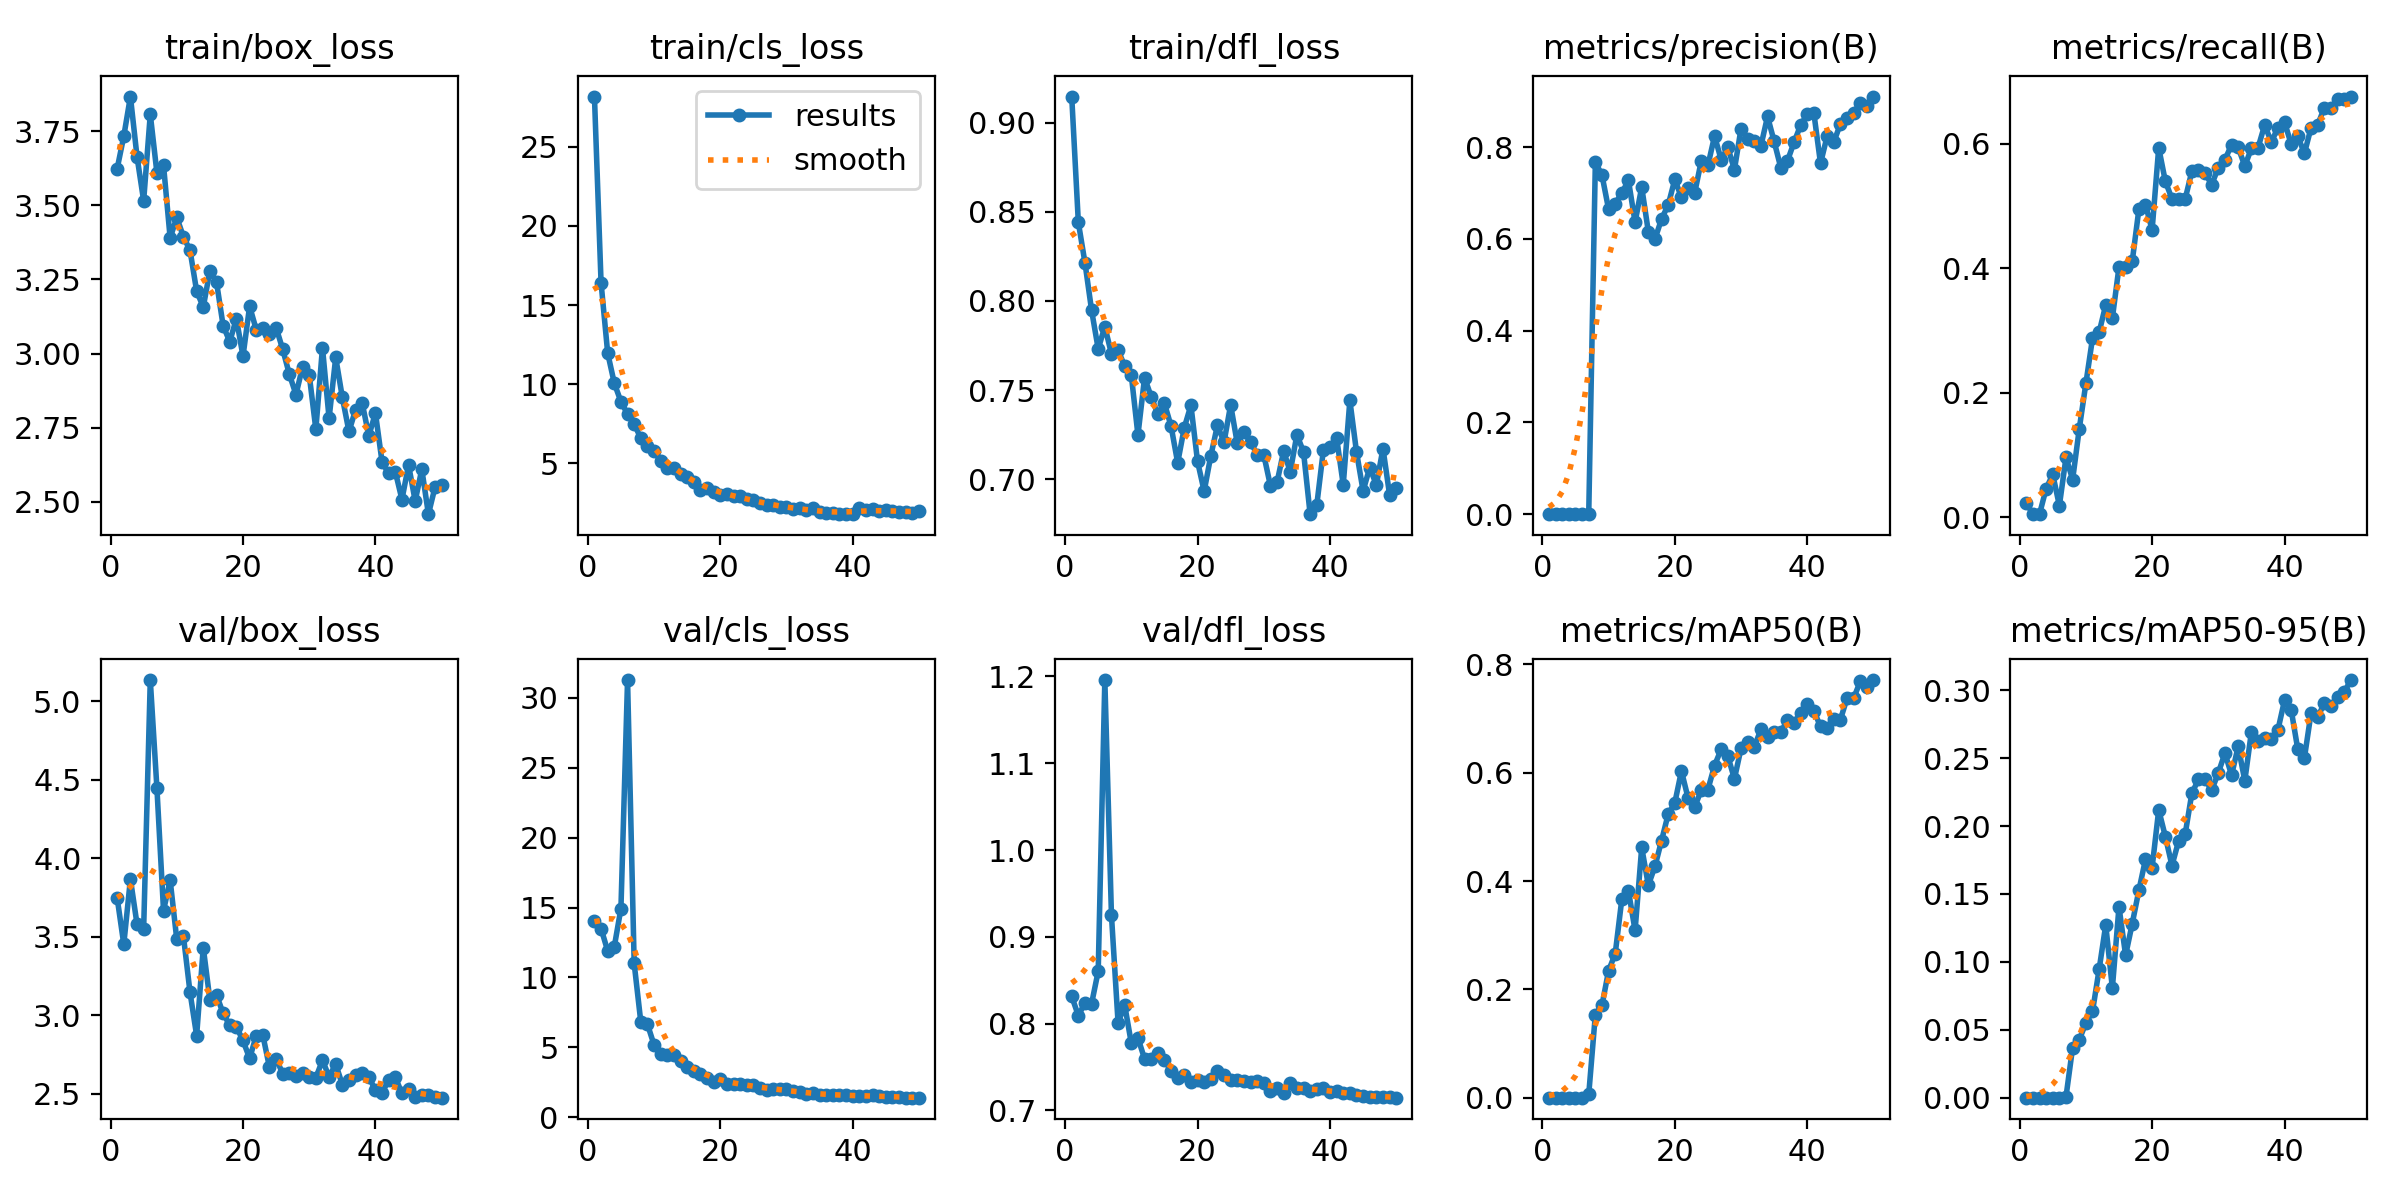

The table this chart was drawn from, first rows:
epoch, time, train/box_loss, train/cls_loss, train/dfl_loss, metrics/precision(B), metrics/recall(B), metrics/mAP50(B), metrics/mAP50-95(B), val/box_loss, val/cls_loss, val/dfl_loss, lr/pg0, lr/pg1, lr/pg2
1, 20.31, 3.623, 28.17, 0.9146, 7e-05, 0.02283, 4e-05, 1e-05, 3.749, 14.03, 0.8314, 0.00026, 0.00026, 0.00026
2, 39.38, 3.733, 16.41, 0.844, 1e-05, 0.00457, 1e-05, 0, 3.454, 13.5, 0.8093, 0.0005293, 0.0005293, 0.0005293
3, 57.49, 3.866, 11.97, 0.8214, 1e-05, 0.00457, 1e-05, 0, 3.869, 11.9, 0.8238, 0.0007875, 0.0007875, 0.0007875
4, 75.55, 3.663, 10.06, 0.7947, 0.00015, 0.04566, 8e-05, 3e-05, 3.581, 12.2, 0.823, 0.001035, 0.001035, 0.001035
5, 94.49, 3.515, 8.9, 0.773, 0.00022, 0.06849, 0.00024, 0.0001, 3.553, 14.93, 0.8605, 0.001271, 0.001271, 0.001271
6, 113, 3.806, 8.114, 0.7856, 6e-05, 0.01826, 3e-05, 1e-05, 5.136, 31.27, 1.196, 0.001496, 0.001496, 0.001496
7, 132, 3.61, 7.476, 0.7703, 0.00031, 0.09589, 0.00588, 0.00068, 4.449, 11, 0.9248, 0.00171, 0.00171, 0.00171
8, 150.5, 3.635, 6.595, 0.7723, 0.7671, 0.06018, 0.1534, 0.03692, 3.668, 6.818, 0.8009, 0.001723, 0.001723, 0.001723
9, 170.3, 3.389, 6.082, 0.7635, 0.7389, 0.1416, 0.1707, 0.04252, 3.862, 6.659, 0.8214, 0.001683, 0.001683, 0.001683
10, 189.7, 3.459, 5.793, 0.7582, 0.6644, 0.2146, 0.2345, 0.05512, 3.485, 5.177, 0.7773, 0.001644, 0.001644, 0.001644
11, 209, 3.394, 5.141, 0.7248, 0.677, 0.2871, 0.2659, 0.06349, 3.508, 4.547, 0.7835, 0.001604, 0.001604, 0.001604
12, 228.9, 3.348, 4.691, 0.7569, 0.7003, 0.2968, 0.3669, 0.09442, 3.147, 4.433, 0.7594, 0.001564, 0.001564, 0.001564
13, 248.9, 3.211, 4.695, 0.7462, 0.7272, 0.3409, 0.3818, 0.1272, 2.872, 4.435, 0.7589, 0.001525, 0.001525, 0.001525
14, 266.9, 3.157, 4.331, 0.7365, 0.6362, 0.3196, 0.3088, 0.08074, 3.432, 4.039, 0.7665, 0.001485, 0.001485, 0.001485
15, 286.2, 3.279, 4.111, 0.7425, 0.7129, 0.4018, 0.462, 0.1405, 3.1, 3.616, 0.7583, 0.001446, 0.001446, 0.001446
16, 307.9, 3.241, 3.834, 0.7298, 0.6156, 0.4018, 0.3924, 0.1049, 3.131, 3.324, 0.7455, 0.001406, 0.001406, 0.001406
17, 320.9, 3.094, 3.34, 0.7092, 0.5993, 0.411, 0.427, 0.1281, 3.014, 3.084, 0.7379, 0.001366, 0.001366, 0.001366
18, 338.3, 3.04, 3.427, 0.7289, 0.6434, 0.4943, 0.4749, 0.1526, 2.938, 2.803, 0.7409, 0.001327, 0.001327, 0.001327
19, 357.6, 3.118, 3.187, 0.7415, 0.6738, 0.5023, 0.5237, 0.1755, 2.927, 2.536, 0.7323, 0.001287, 0.001287, 0.001287
20, 374.9, 2.991, 2.983, 0.7099, 0.7295, 0.4612, 0.5445, 0.1694, 2.841, 2.705, 0.7351, 0.001248, 0.001248, 0.001248
21, 392.3, 3.159, 3.052, 0.6933, 0.6902, 0.5936, 0.6032, 0.2119, 2.726, 2.368, 0.7327, 0.001208, 0.001208, 0.001208
22, 409.8, 3.08, 2.951, 0.7131, 0.7111, 0.5395, 0.5533, 0.1923, 2.871, 2.416, 0.7367, 0.001168, 0.001168, 0.001168
23, 431.7, 3.087, 2.948, 0.7302, 0.7001, 0.5114, 0.5365, 0.1709, 2.874, 2.41, 0.746, 0.001129, 0.001129, 0.001129
24, 450.4, 3.067, 2.756, 0.7208, 0.7701, 0.5114, 0.5683, 0.1889, 2.669, 2.292, 0.7403, 0.001089, 0.001089, 0.001089
25, 468.8, 3.087, 2.694, 0.7417, 0.7601, 0.5114, 0.5691, 0.1942, 2.726, 2.285, 0.7349, 0.00105, 0.00105, 0.00105
26, 487.4, 3.014, 2.496, 0.7201, 0.8239, 0.5556, 0.6133, 0.2241, 2.629, 2.08, 0.7347, 0.00101, 0.00101, 0.00101
27, 505.9, 2.93, 2.383, 0.7264, 0.7724, 0.5578, 0.6434, 0.2344, 2.633, 1.93, 0.7335, 0.0009704, 0.0009704, 0.0009704
28, 524.2, 2.862, 2.376, 0.7208, 0.7996, 0.5525, 0.6308, 0.2344, 2.612, 2.044, 0.7332, 0.0009308, 0.0009308, 0.0009308
29, 543.4, 2.956, 2.233, 0.7138, 0.7508, 0.5343, 0.5887, 0.2264, 2.636, 2.023, 0.734, 0.0008912, 0.0008912, 0.0008912
30, 561.6, 2.928, 2.214, 0.7137, 0.8405, 0.5616, 0.6452, 0.2392, 2.606, 1.998, 0.7315, 0.0008516, 0.0008516, 0.0008516
31, 581.1, 2.745, 2.114, 0.6964, 0.8179, 0.5743, 0.6562, 0.2537, 2.604, 1.855, 0.7227, 0.000812, 0.000812, 0.000812
32, 600.7, 3.02, 2.165, 0.6982, 0.8137, 0.5983, 0.6478, 0.2375, 2.715, 1.797, 0.7257, 0.0007724, 0.0007724, 0.0007724
33, 616.1, 2.782, 2.04, 0.7157, 0.8026, 0.594, 0.6801, 0.2586, 2.61, 1.679, 0.7206, 0.0007328, 0.0007328, 0.0007328
34, 634.7, 2.987, 2.152, 0.7042, 0.8667, 0.5641, 0.6663, 0.2334, 2.69, 1.703, 0.7321, 0.0006932, 0.0006932, 0.0006932
35, 654, 2.852, 1.954, 0.7249, 0.8123, 0.5928, 0.6758, 0.2696, 2.56, 1.624, 0.7261, 0.0006536, 0.0006536, 0.0006536
36, 672.6, 2.737, 1.843, 0.7153, 0.7549, 0.5936, 0.6748, 0.2625, 2.587, 1.618, 0.7262, 0.000614, 0.000614, 0.000614
37, 690.9, 2.81, 1.849, 0.6804, 0.7696, 0.6301, 0.6969, 0.2649, 2.618, 1.627, 0.7228, 0.0005744, 0.0005744, 0.0005744
38, 710.2, 2.833, 1.824, 0.6854, 0.8103, 0.6027, 0.6919, 0.2641, 2.633, 1.578, 0.7241, 0.0005348, 0.0005348, 0.0005348
39, 728.5, 2.723, 1.81, 0.7163, 0.8478, 0.6256, 0.7107, 0.2708, 2.61, 1.567, 0.726, 0.0004952, 0.0004952, 0.0004952
40, 746.1, 2.799, 1.792, 0.7183, 0.8717, 0.6347, 0.7264, 0.2927, 2.523, 1.51, 0.7217, 0.0004556, 0.0004556, 0.0004556
41, 789.2, 2.634, 2.193, 0.7232, 0.8736, 0.5993, 0.7138, 0.2856, 2.508, 1.516, 0.7219, 0.000416, 0.000416, 0.000416
42, 805.5, 2.596, 2.076, 0.6969, 0.7643, 0.6119, 0.6856, 0.2565, 2.588, 1.535, 0.7203, 0.0003764, 0.0003764, 0.0003764
43, 823.5, 2.602, 2.132, 0.7442, 0.8239, 0.5845, 0.6835, 0.2502, 2.605, 1.584, 0.7199, 0.0003368, 0.0003368, 0.0003368
44, 842, 2.508, 2.01, 0.7154, 0.8105, 0.6256, 0.6995, 0.2832, 2.505, 1.503, 0.718, 0.0002972, 0.0002972, 0.0002972
45, 860.3, 2.624, 2.037, 0.6934, 0.8505, 0.6301, 0.698, 0.2802, 2.53, 1.481, 0.7168, 0.0002576, 0.0002576, 0.0002576
46, 878.9, 2.503, 1.967, 0.7065, 0.8627, 0.6575, 0.7374, 0.2904, 2.482, 1.471, 0.7156, 0.000218, 0.000218, 0.000218
47, 896.9, 2.61, 1.961, 0.6968, 0.8745, 0.6575, 0.7373, 0.2883, 2.491, 1.442, 0.7157, 0.0001784, 0.0001784, 0.0001784
48, 916.2, 2.458, 1.936, 0.7172, 0.8963, 0.6712, 0.769, 0.2952, 2.491, 1.411, 0.7149, 0.0001388, 0.0001388, 0.0001388
49, 931, 2.55, 1.895, 0.6912, 0.8901, 0.6712, 0.7593, 0.2985, 2.478, 1.402, 0.715, 9.92e-05, 9.92e-05, 9.92e-05
50, 946.9, 2.557, 1.987, 0.6949, 0.9101, 0.6758, 0.7712, 0.3075, 2.476, 1.407, 0.7147, 5.96e-05, 5.96e-05, 5.96e-05
